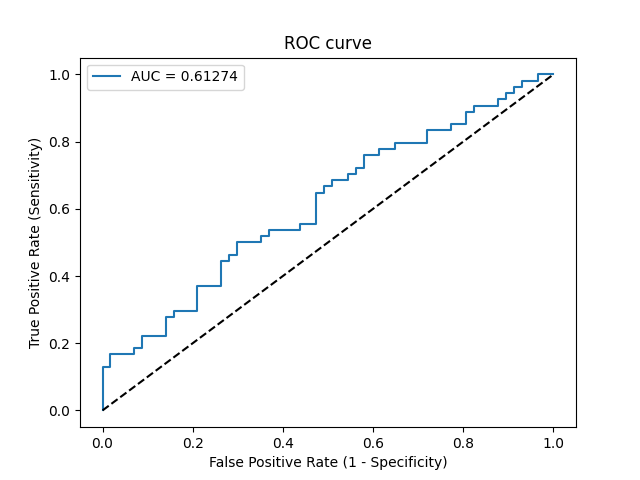

Source data for this figure (header and first rows):
Threshold, Sensitivity, Specificity, NPV, PPV
inf, 0.0, 1.0, 0.5135, 0
0.4999, 0.01852, 1.0, 0.5182, 1.0
0.4995, 0.1296, 1.0, 0.5481, 1.0
0.4995, 0.1296, 0.9825, 0.5437, 0.875
0.4994, 0.1667, 0.9825, 0.5545, 0.9
0.4991, 0.1667, 0.9298, 0.5408, 0.6923
0.4991, 0.1852, 0.9298, 0.5464, 0.7143
0.499, 0.1852, 0.9123, 0.5417, 0.6667
0.4989, 0.2222, 0.9123, 0.5532, 0.7059
0.4987, 0.2222, 0.8596, 0.5385, 0.6
0.498, 0.2778, 0.8596, 0.5568, 0.6522
0.4979, 0.2778, 0.8421, 0.5517, 0.625
0.4975, 0.2963, 0.8421, 0.5581, 0.64
0.4974, 0.2963, 0.7895, 0.5422, 0.5714
0.4971, 0.3704, 0.7895, 0.5696, 0.625
0.4956, 0.3704, 0.7368, 0.5526, 0.5714
0.4938, 0.4444, 0.7368, 0.5833, 0.6154
0.4935, 0.4444, 0.7193, 0.5775, 0.6
0.4929, 0.463, 0.7193, 0.5857, 0.6098
0.4927, 0.463, 0.7018, 0.5797, 0.5952
0.4926, 0.5, 0.7018, 0.597, 0.6136
0.4913, 0.5, 0.6491, 0.5781, 0.5745
0.491, 0.5185, 0.6491, 0.5873, 0.5833
0.4905, 0.5185, 0.6316, 0.5806, 0.5714
0.4904, 0.537, 0.6316, 0.5902, 0.58
0.4896, 0.537, 0.5614, 0.5614, 0.537
0.4895, 0.5556, 0.5614, 0.5714, 0.5455
0.4871, 0.5556, 0.5263, 0.5556, 0.5263
0.485, 0.6481, 0.5263, 0.6122, 0.5645
0.4848, 0.6481, 0.5088, 0.6042, 0.5556
0.4834, 0.6667, 0.5088, 0.617, 0.5625
0.4831, 0.6667, 0.4912, 0.6087, 0.5538
0.4827, 0.6852, 0.4912, 0.6222, 0.5606
0.4807, 0.6852, 0.4561, 0.6047, 0.5441
0.4805, 0.7037, 0.4561, 0.619, 0.5507
0.4777, 0.7037, 0.4386, 0.6098, 0.5429
0.4769, 0.7222, 0.4386, 0.625, 0.5493
0.4767, 0.7222, 0.4211, 0.6154, 0.5417
0.4745, 0.7593, 0.4211, 0.6486, 0.5541
0.4675, 0.7593, 0.386, 0.6286, 0.5395
0.4665, 0.7778, 0.386, 0.6471, 0.5455
0.4583, 0.7778, 0.3509, 0.625, 0.5316
0.4567, 0.7963, 0.3509, 0.6452, 0.5375
0.4529, 0.7963, 0.2807, 0.5926, 0.5119
0.4504, 0.8333, 0.2807, 0.64, 0.5233
0.4432, 0.8333, 0.2281, 0.5909, 0.5056
0.4429, 0.8519, 0.2281, 0.619, 0.5111
0.4391, 0.8519, 0.193, 0.5789, 0.5
0.4306, 0.8889, 0.193, 0.6471, 0.5106
0.4299, 0.8889, 0.1754, 0.625, 0.5053
0.4275, 0.9074, 0.1754, 0.6667, 0.5104
0.4156, 0.9074, 0.1228, 0.5833, 0.4949
0.4104, 0.9259, 0.1228, 0.6364, 0.5
0.407, 0.9259, 0.1053, 0.6, 0.495
0.3965, 0.9444, 0.1053, 0.6667, 0.5
0.3903, 0.9444, 0.08772, 0.625, 0.4951
0.365, 0.963, 0.08772, 0.7143, 0.5
0.3208, 0.963, 0.07018, 0.6667, 0.4952
0.2975, 0.9815, 0.07018, 0.8, 0.5
0.2952, 0.9815, 0.03509, 0.6667, 0.4907
... 2 more rows
